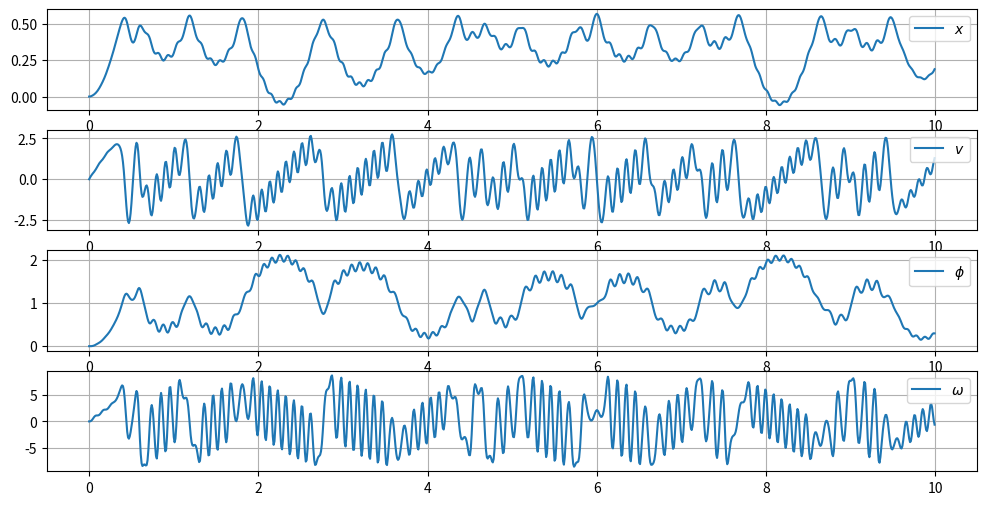

Write Python code to recreate this figure.
import numpy as np
from matplotlib import pyplot as plt
from datetime import datetime

# Параметры
K = 500.0
I = 1.0
m = 10.0
l = 1.0
K1 = 8000.0
m1 = 10.0
n1 = 0.5
n2 = 1.0
g = 9.8

# Функия правых частей системы
def func(x, y):
    
    x, v, fi, omega = y
    
    BC = np.array([
        n2 - 2/3 * l * np.sin(fi),
        2/3 * l *(1 - np.cos(fi))
    ])
    ED = np.array([
        n1 - 1/3 * l * np.sin(fi),
        1/3 * l *(1 - np.cos(fi))
    ])
    
    OB = np.array([
        2/3 * l * np.sin(fi),
        2/3 * l * np.cos(fi)
    ])
    OD = np.array([
        -1/3 * l * np.sin(fi),
        -1/3 * l * np.cos(fi)
    ])
    
    BC_norm = np.sqrt(BC[0]**2 + BC[1]**2)
    ED_norm = np.sqrt(ED[0]**2 + ED[1]**2)
    
    dx = n1 - ED_norm  # Растяжение пружины для стержня
    dx_1 = n2 - BC_norm  # Растяжение пружины для блока
    F1 = m1 * g  # Сила тяжести для блока
    F2 =  - K1 * (x - dx_1)  # Сила упругости пружины для блока
    F3 = F2  # Сила силы натяжения нити
    F4 = m * g  # Сила тяжести для стержня
    F5 =  -K * dx  # Сила упругости пружины для стержня
    
    M3 = (OB[0]*BC[1] - OB[1]*BC[0]) / BC_norm * F3 # Момент силы натяжения нити
    M4 =  1/6 * l * F4 * np.sin(fi) # Момент силы тяжести стержня
    M5 = (OD[0]*ED[1] - OD[1]*ED[0]) / ED_norm * F5# Момент силы упругости пружины для стержня
    return np.array([
        y[1],
        (F1 + F2) / m1,
        y[3],
        (M3 + M4 + M5) / I
    ])
    
# Решатель системы ДУ методом Рунге-Кутты 4 порядка
def runge_kutta_45_solver(func, x0, x1, y0, h):
    n = int((x1 - x0) // h)
    vx = np.zeros(n + 1)
    vy = np.zeros([y0.size, n+1])
    vx[0] = x = x0
    vy[:, 0] = y = y0
    for i in range(1, n + 1):
        k1 = h * func(x, y)
        k2 = h * func(x + 0.5 * h, y + 0.5 * k1)
        k3 = h * func(x + 0.5 * h, y + 0.5 * k2)
        k4 = h * func(x + h, y + k3)
        vx[i] = x = x0 + i * h
        vy[:, i] = y = y + (k1 + k2 + k2 + k3 + k3 + k4) / 6
    return vx, vy

if __name__ == '__main__':
    #Начальные условия
    x0 = v0 = fi0 = omega0 = 0.0
    y0 = np.array([x0, v0, fi0, omega0])
    t_begin, t_end = 0, 10
    step = 0.01

    # Решаем систему уравнений
    t, y = runge_kutta_45_solver(func, t_begin, t_end, y0, step)

    # Строим графики
    labels = ['$x$', '$v$', '$\phi$', '$\omega$']
    fig, axes = plt.subplots(4,1)
    fig.set_size_inches(12,6)
    for i, ax in enumerate(axes):
        ax.plot(t,y[i], label=labels[i])
        ax.legend(loc='upper right')
        ax.grid()
    file_name = 'result' + str(hash(datetime.now())) + '.jpg'
    fig.savefig(file_name)
    print('Result saved to ' + file_name)
    
